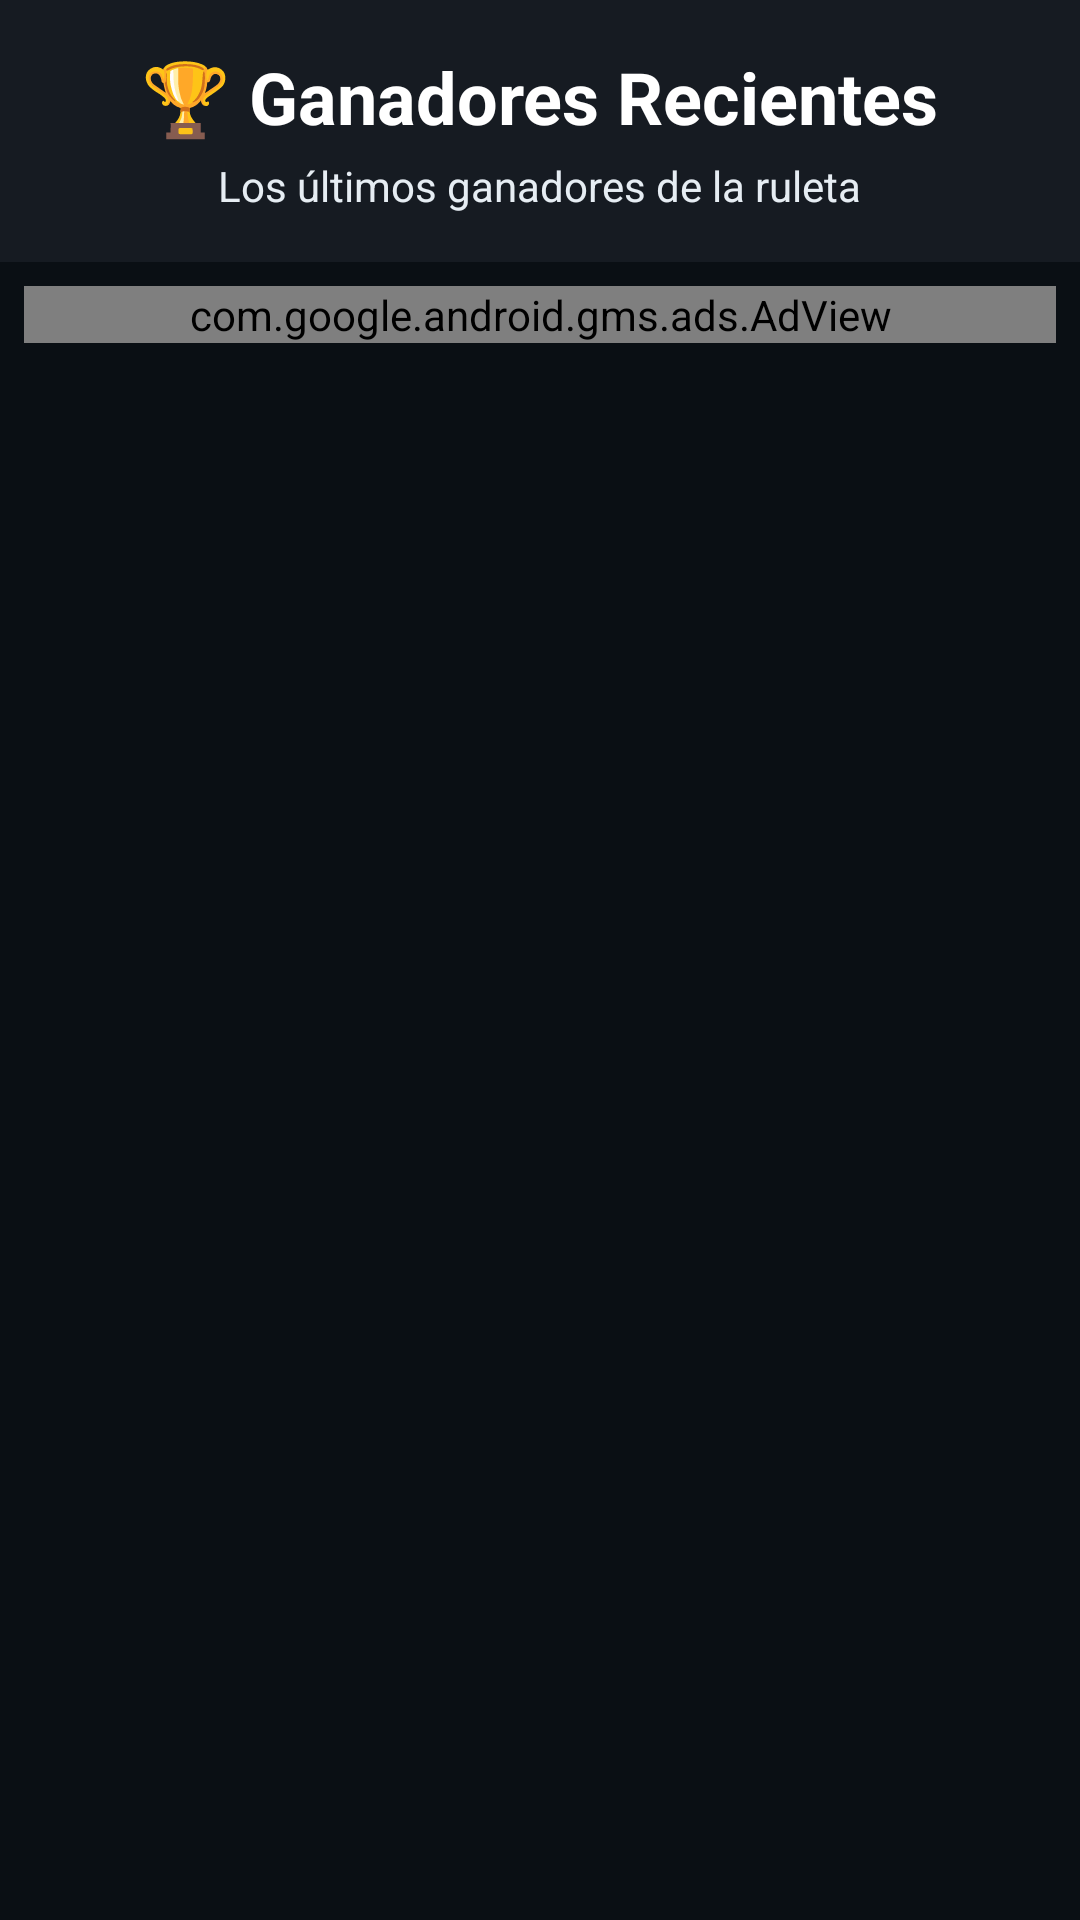

The Android layout XML behind this screen, and the referenced resources:
<!-- AndroidManifest.xml: application theme Theme.Diamantesproplayersgo -->
<!-- res/layout/fragment_winners.xml -->
<?xml version="1.0" encoding="utf-8"?>
<LinearLayout xmlns:android="http://schemas.android.com/apk/res/android"
    xmlns:app="http://schemas.android.com/apk/res-auto"
    xmlns:tools="http://schemas.android.com/tools"
    android:layout_width="match_parent"
    android:layout_height="match_parent"
    android:orientation="vertical"
    android:background="@color/primary_bg"
    tools:context=".presentation.ui.fragments.WinnersFragment">

    
    <LinearLayout
        android:layout_width="match_parent"
        android:layout_height="wrap_content"
        android:orientation="vertical"
        android:padding="16dp"
        android:background="@color/secondary_bg">

        <TextView
            android:layout_width="wrap_content"
            android:layout_height="wrap_content"
            android:text="🏆 Ganadores Recientes"
            android:textSize="24sp"
            android:textStyle="bold"
            android:textColor="@color/text_primary"
            android:layout_gravity="center" />

        <TextView
            android:layout_width="wrap_content"
            android:layout_height="wrap_content"
            android:text="Los últimos ganadores de la ruleta"
            android:textSize="14sp"
            android:textColor="@color/text_secondary"
            android:layout_gravity="center"
            android:layout_marginTop="4dp" />

    </LinearLayout>

    
    <com.google.android.gms.ads.AdView
        android:id="@+id/bannerAdView"
        android:layout_width="match_parent"
        android:layout_height="wrap_content"
        android:layout_margin="8dp"
        app:adSize="BANNER"
        app:adUnitId="ca-app-pub-3940256099942544/6300978111" />

    
    <androidx.recyclerview.widget.RecyclerView
        android:id="@+id/recyclerViewWinners"
        android:layout_width="match_parent"
        android:layout_height="0dp"
        android:layout_weight="1"
        android:padding="8dp"
        android:clipToPadding="false"
        tools:listitem="@layout/item_winner" />

    
    <LinearLayout
        android:id="@+id/emptyStateLayout"
        android:layout_width="match_parent"
        android:layout_height="0dp"
        android:layout_weight="1"
        android:orientation="vertical"
        android:gravity="center"
        android:visibility="gone"
        tools:visibility="visible">

        <ImageView
            android:layout_width="64dp"
            android:layout_height="64dp"
            android:src="@drawable/ic_trophy"
            android:alpha="0.3"
            app:tint="@color/text_muted" />

        <TextView
            android:layout_width="wrap_content"
            android:layout_height="wrap_content"
            android:text="No hay ganadores aún"
            android:textSize="18sp"
            android:textColor="@color/text_muted"
            android:layout_marginTop="16dp" />

        <TextView
            android:layout_width="wrap_content"
            android:layout_height="wrap_content"
            android:text="¡Sé el primero en ganar!"
            android:textSize="14sp"
            android:textColor="@color/text_secondary"
            android:layout_marginTop="8dp" />

    </LinearLayout>

</LinearLayout>
<!-- res/layout/item_winner.xml (included above) -->
<?xml version="1.0" encoding="utf-8"?>
<LinearLayout xmlns:android="http://schemas.android.com/apk/res/android"
    xmlns:tools="http://schemas.android.com/tools"
    android:layout_width="match_parent"
    android:layout_height="wrap_content"
    android:layout_marginVertical="6dp"
    android:layout_marginHorizontal="0dp"
    android:orientation="vertical"
    android:background="@drawable/background_container"
    android:padding="16dp">

    <TextView
        android:id="@+id/date"
        android:layout_width="wrap_content"
        android:layout_height="wrap_content"
        android:fontFamily="@font/montserrat_regular"
        android:textColor="@color/text_muted"
        android:textSize="12sp"
        tools:text="Sorteo del 18 de julio de 2025" />

    <TextView
        android:id="@+id/prize"
        android:layout_width="wrap_content"
        android:layout_height="wrap_content"
        android:layout_marginTop="6dp"
        android:fontFamily="@font/montserrat_extrabold"
        android:textColor="@color/gold_accent"
        android:textSize="16sp"
        tools:text="Pase Élite o 1,000 Diamantes 💎" />

    <TextView
        android:id="@+id/winner_id"
        android:layout_width="wrap_content"
        android:layout_height="wrap_content"
        android:layout_marginTop="6dp"
        android:fontFamily="@font/montserrat_semibold"
        android:textColor="@color/text_color"
        android:textSize="14sp"
        tools:text="Ganador ID: 123***89" />

</LinearLayout>
<!-- resources referenced by this layout -->
<resources>
  <color name="gold_accent">#FFD700</color>
  <color name="primary_bg">#0A0F14</color>
  <color name="secondary_bg">#161B22</color>
  <color name="text_color">#FFFFFF</color>
  <color name="text_muted">#CCCCCC</color>
  <color name="text_primary">#FFFFFF</color>
  <color name="text_secondary">#E6EDF3</color>
  <!-- drawable background_container (drawable) -->
  <?xml version="1.0" encoding="utf-8"?>
  <shape xmlns:android="http://schemas.android.com/apk/res/android">
      <solid android:color="@color/container_bg" />
      <corners android:radius="8dp" />
      <stroke android:width="1dp" android:color="@color/border_color" />
  </shape>
  <!-- drawable ic_trophy (drawable) -->
  <vector xmlns:android="http://schemas.android.com/apk/res/android"
      android:width="24dp"
      android:height="24dp"
      android:viewportWidth="24"
      android:viewportHeight="24"
      android:tint="?attr/colorOnSurface">
      <path
          android:fillColor="@android:color/white"
          android:pathData="M5,16L3,16v5h5v-2h4v2h5v-5h-2l-1,-8H6L5,16zM10,8h4l0.75,6H9.25L10,8zM12,10.5c-0.83,0 -1.5,-0.67 -1.5,-1.5s0.67,-1.5 1.5,-1.5 1.5,0.67 1.5,1.5 -0.67,1.5 -1.5,1.5z"/>
  </vector>
  <style name="Theme.Diamantesproplayersgo" parent="Base.Theme.Diamantesproplayersgo" />
  <color name="container_bg">#1F2937</color>
  <color name="border_color">#374151</color>
  <style name="Base.Theme.Diamantesproplayersgo" parent="Theme.Material3.DayNight.NoActionBar">
          <item name="colorPrimary">@color/accent_color</item>
          <item name="android:windowBackground">@color/primary_bg</item>
          <item name="android:statusBarColor">@color/secondary_bg</item>
          <item name="android:navigationBarColor">@android:color/black</item>
      </style>
  <color name="accent_color">#00A8FF</color>
</resources>
